Labelled photos from "data", an image-classification folder in Ayshamahshoofa/Smart-Skincare. The possible labels are: basal cell carcinoma, darier s disease, epidermolysis bullosa pruriginosa, Hailey-Hailey disease, herpes simplex, impetigo, larva migrans, leprosy borderline, leprosy lepromatous, leprosy tuberculoid, lupus erythematosus chronicus discoides, melanoma, mycosis fungoides, papilomatosis confluentes and reticulate, pediculosis capitis, psoriasis, tungiasis.

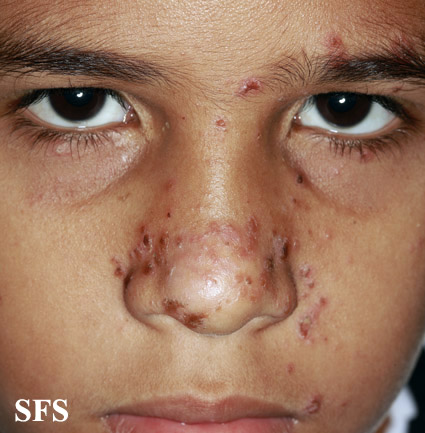
Label: impetigo

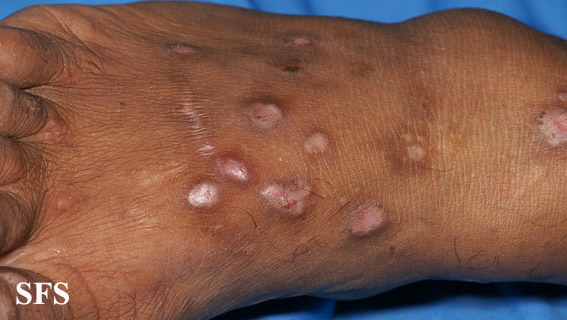
Label: epidermolysis bullosa pruriginosa

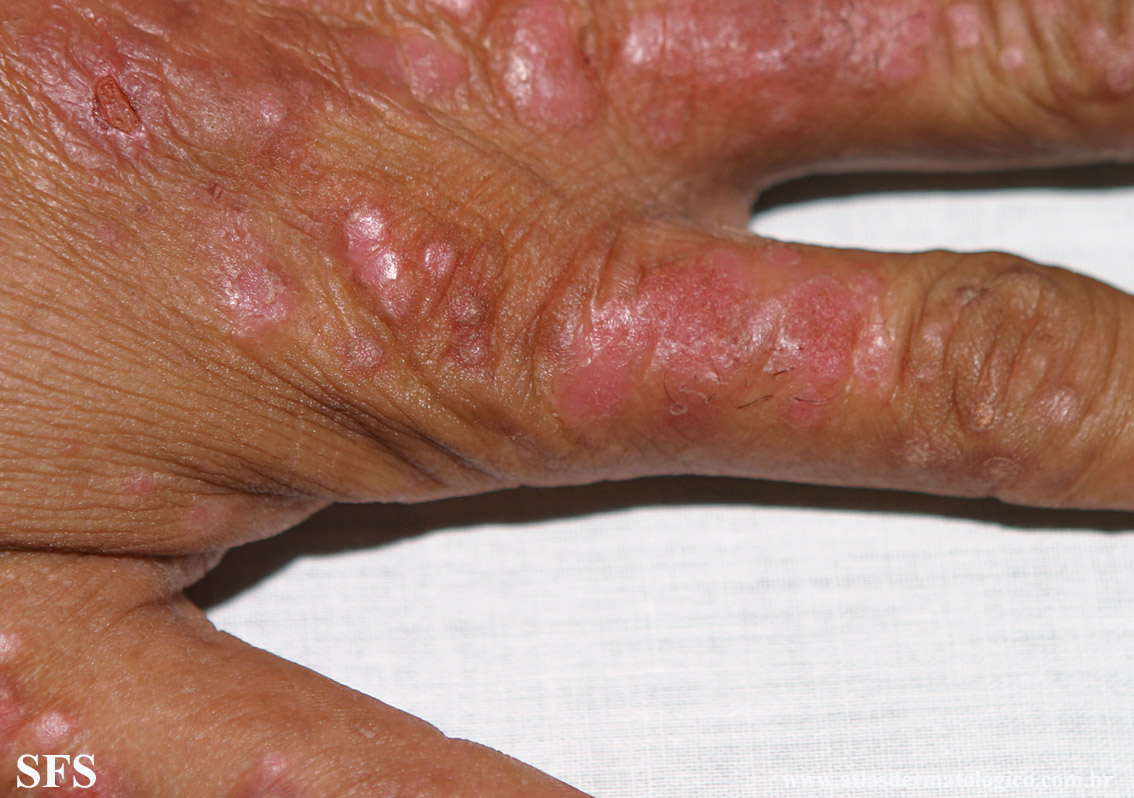
Label: psoriasis

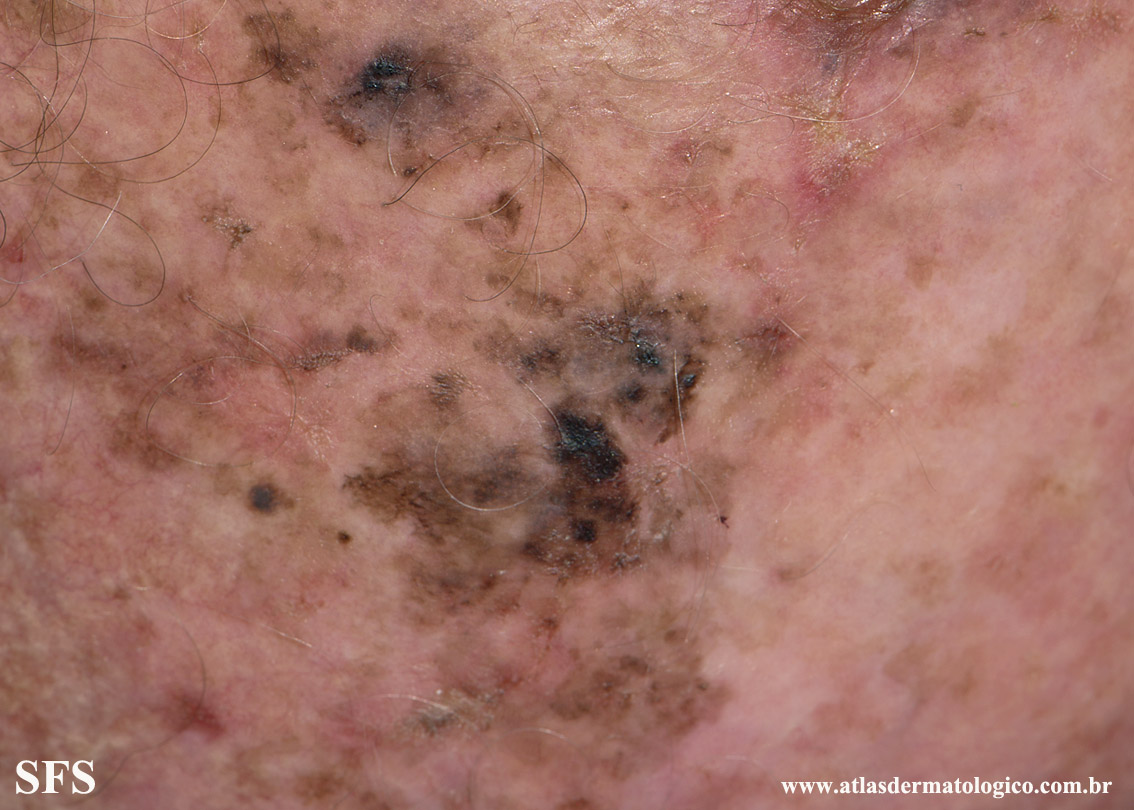
Label: melanoma

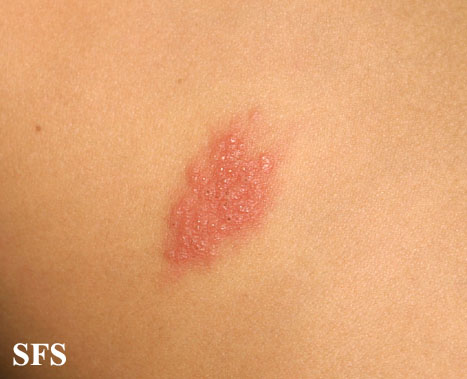
Label: herpes simplex

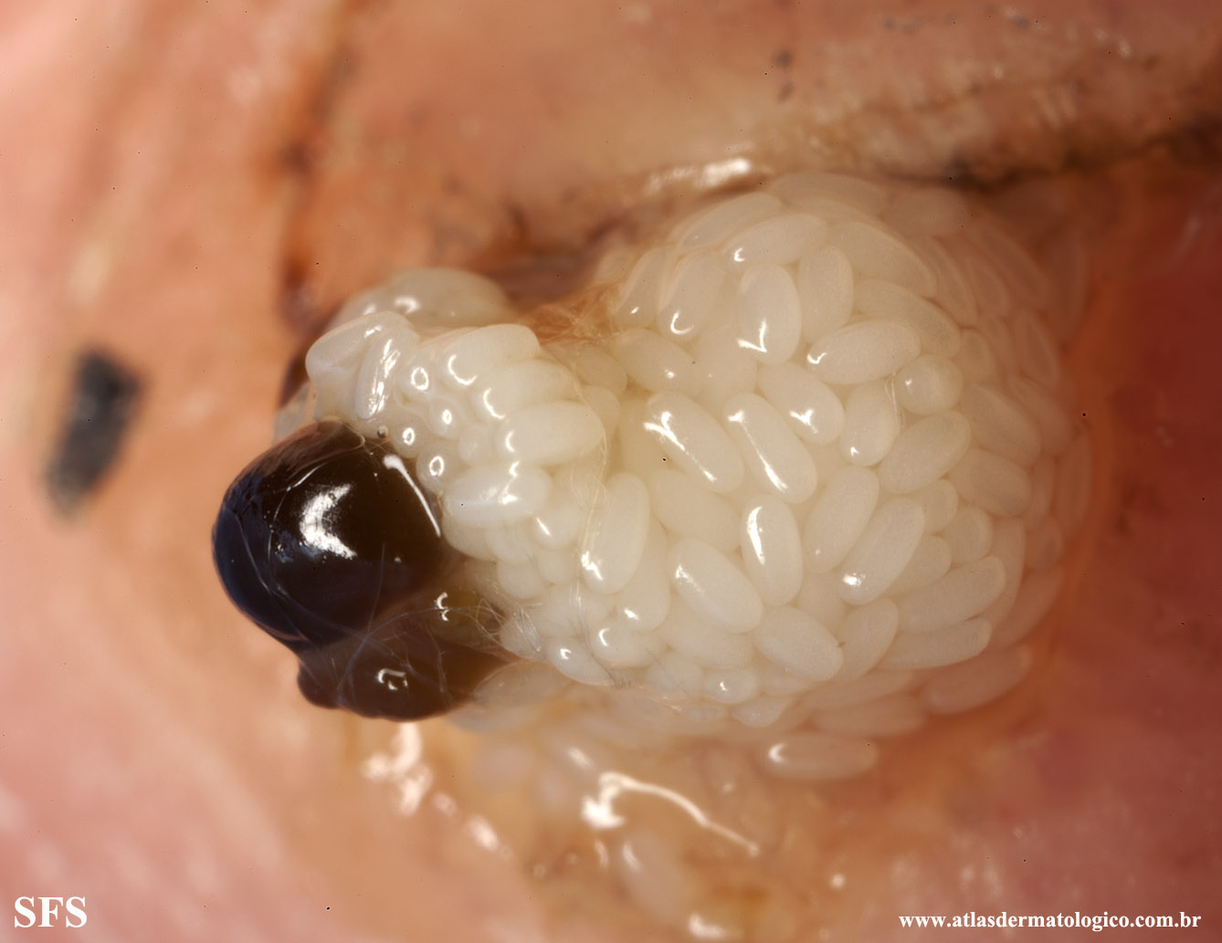
Label: tungiasis
